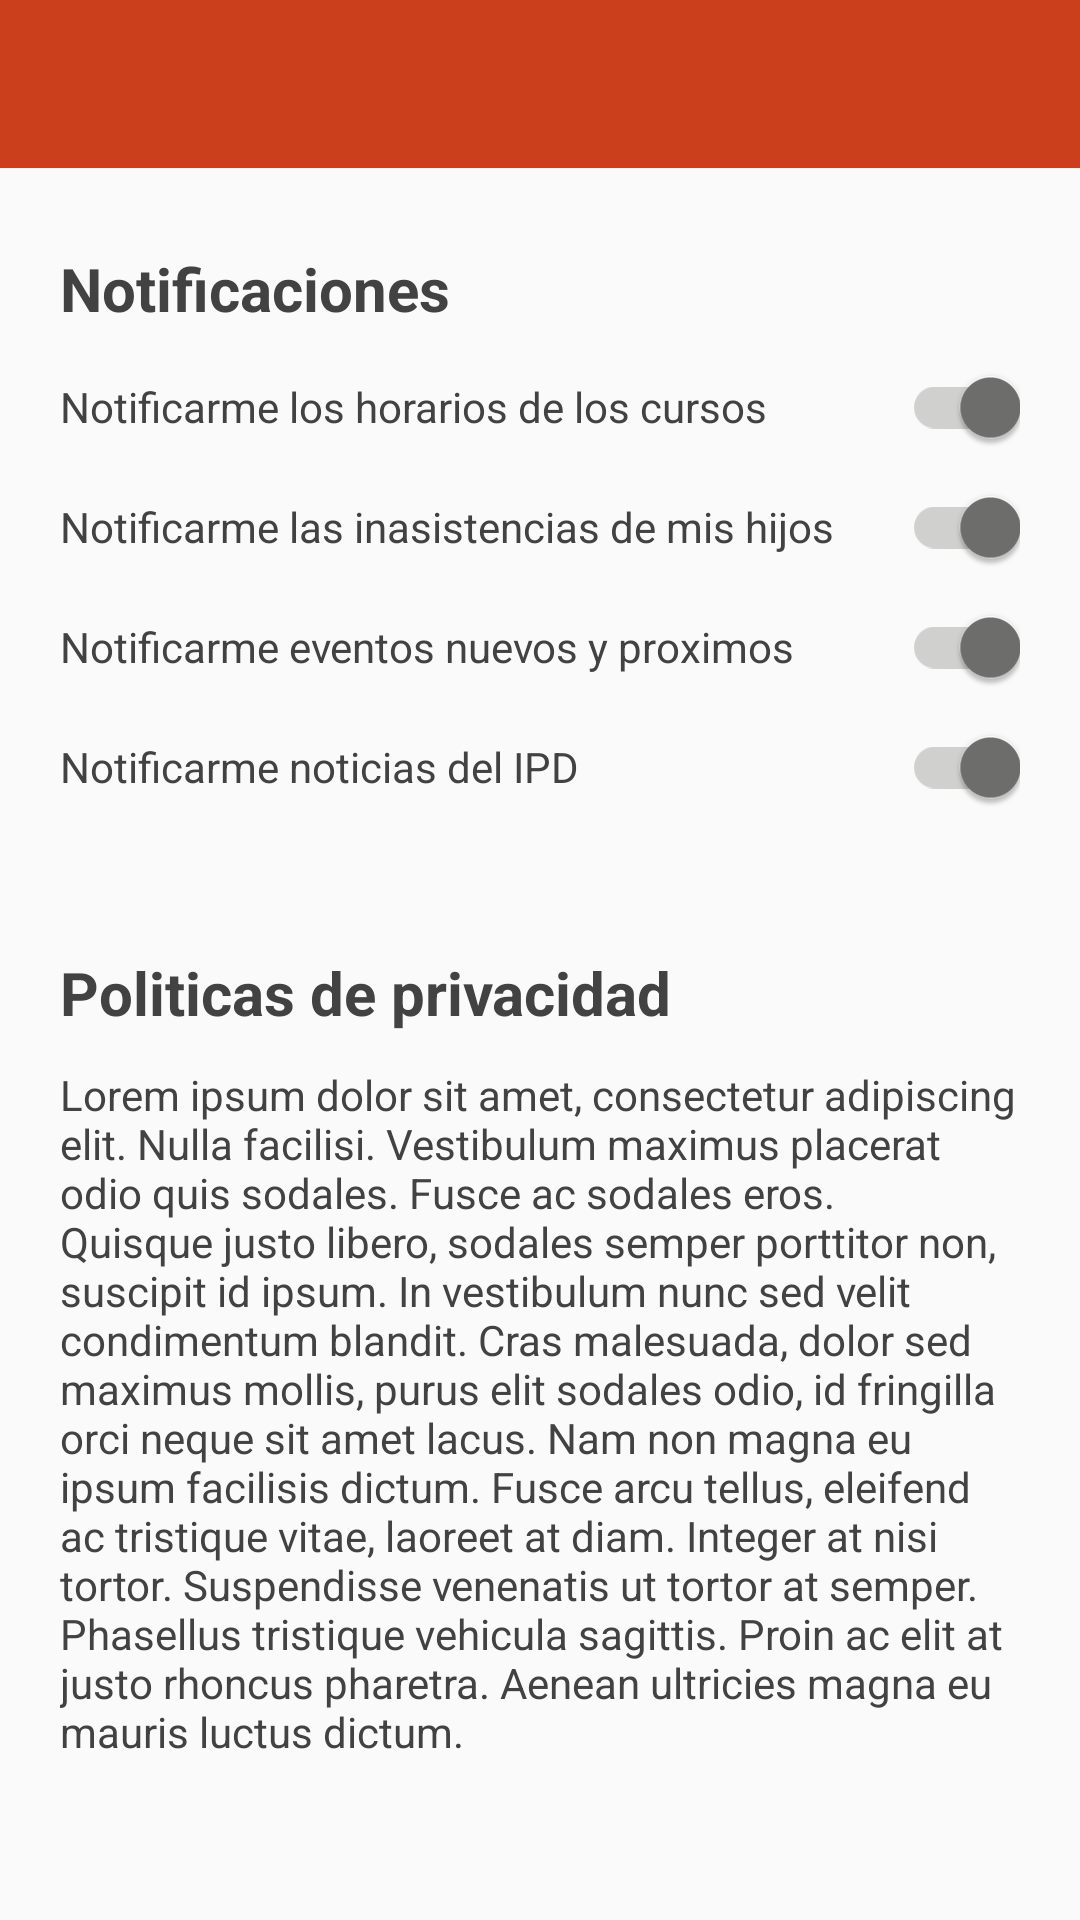

Android layout source for this screen:
<!-- AndroidManifest.xml: application theme AppTheme -->
<!-- res/layout/activity_configuracion.xml -->
<?xml version="1.0" encoding="utf-8"?>
<LinearLayout xmlns:android="http://schemas.android.com/apk/res/android"
    xmlns:app="http://schemas.android.com/apk/res-auto"
    android:layout_width="match_parent"
    android:layout_height="match_parent"
    android:orientation="vertical">

    <include layout="@layout/toolbar" />

    <LinearLayout
        android:layout_width="match_parent"
        android:layout_height="match_parent"
        android:orientation="vertical">

        <android.support.v4.widget.NestedScrollView
            android:layout_width="match_parent"
            android:layout_height="match_parent"
            android:layout_gravity="fill_vertical"
            android:fillViewport="true"
            app:layout_behavior="@string/appbar_scrolling_view_behavior">

            <LinearLayout
                android:layout_width="match_parent"
                android:layout_height="match_parent"
                android:orientation="vertical">

                <LinearLayout
                    android:layout_width="match_parent"
                    android:layout_height="0dp"
                    android:layout_margin="20dp"
                    android:layout_weight="1"
                    android:gravity="center_vertical"
                    android:orientation="vertical">

                    <android.support.v7.widget.AppCompatTextView
                        android:layout_width="match_parent"
                        android:layout_height="wrap_content"
                        android:text="Notificaciones"
                        android:textColor="@color/primaryText"
                        android:textSize="20sp"
                        android:textStyle="bold" />

                    <View
                        android:layout_width="match_parent"
                        android:layout_height="1dp" />

                    <LinearLayout
                        android:layout_width="match_parent"
                        android:layout_height="30dp"
                        android:layout_marginTop="10dp"
                        android:orientation="horizontal">

                        <android.support.v7.widget.AppCompatTextView
                            android:layout_width="0dp"
                            android:layout_height="match_parent"
                            android:layout_weight="6"
                            android:checked="true"
                            android:gravity="center_vertical"
                            android:text="Notificarme los horarios de los cursos"
                            android:textColor="@color/primaryText" />

                        <android.support.v7.widget.SwitchCompat
                            android:layout_width="0dp"
                            android:layout_height="match_parent"
                            android:layout_weight="1"
                            android:checked="true"
                            android:gravity="center_vertical" />
                    </LinearLayout>

                    <LinearLayout
                        android:layout_width="match_parent"
                        android:layout_height="30dp"
                        android:layout_marginTop="10dp"
                        android:orientation="horizontal">

                        <android.support.v7.widget.AppCompatTextView
                            android:layout_width="0dp"
                            android:layout_height="match_parent"
                            android:layout_weight="6"
                            android:checked="true"
                            android:gravity="center_vertical"
                            android:text="Notificarme las inasistencias de mis hijos"
                            android:textColor="@color/primaryText" />

                        <android.support.v7.widget.SwitchCompat
                            android:layout_width="0dp"
                            android:layout_height="match_parent"
                            android:layout_weight="1"
                            android:checked="true"
                            android:gravity="center_vertical" />
                    </LinearLayout>

                    <LinearLayout
                        android:layout_width="match_parent"
                        android:layout_height="30dp"
                        android:layout_marginTop="10dp"
                        android:orientation="horizontal">

                        <android.support.v7.widget.AppCompatTextView
                            android:layout_width="0dp"
                            android:layout_height="match_parent"
                            android:layout_weight="6"
                            android:checked="true"
                            android:gravity="center_vertical"
                            android:text="Notificarme eventos nuevos y proximos"
                            android:textColor="@color/primaryText" />

                        <android.support.v7.widget.SwitchCompat
                            android:layout_width="0dp"
                            android:layout_height="match_parent"
                            android:layout_weight="1"
                            android:checked="true"
                            android:gravity="center_vertical" />
                    </LinearLayout>

                    <LinearLayout
                        android:layout_width="match_parent"
                        android:layout_height="30dp"
                        android:layout_marginTop="10dp"
                        android:orientation="horizontal">

                        <android.support.v7.widget.AppCompatTextView
                            android:layout_width="0dp"
                            android:layout_height="match_parent"
                            android:layout_weight="6"
                            android:checked="true"
                            android:gravity="center_vertical"
                            android:text="Notificarme noticias del IPD"
                            android:textColor="@color/primaryText" />

                        <android.support.v7.widget.SwitchCompat
                            android:layout_width="0dp"
                            android:layout_height="match_parent"
                            android:layout_weight="1"
                            android:checked="true"
                            android:gravity="center_vertical" />
                    </LinearLayout>


                </LinearLayout>

                <LinearLayout
                    android:layout_width="match_parent"
                    android:layout_height="0dp"
                    android:layout_margin="20dp"
                    android:layout_weight="1.5"
                    android:orientation="vertical">

                    <android.support.v7.widget.AppCompatTextView
                        android:layout_width="match_parent"
                        android:layout_height="wrap_content"
                        android:gravity="center_vertical"
                        android:text="Politicas de privacidad"
                        android:textColor="@color/primaryText"
                        android:textSize="20sp"
                        android:textStyle="bold" />

                    <View
                        android:layout_width="match_parent"
                        android:layout_height="1dp" />

                    <android.support.v7.widget.AppCompatTextView
                        android:layout_width="match_parent"
                        android:layout_height="wrap_content"
                        android:layout_marginTop="10dp"
                        android:layout_weight="6"
                        android:checked="true"
                        android:text="@string/lorem"
                        android:textColor="@color/primaryText" />
                </LinearLayout>
            </LinearLayout>
        </android.support.v4.widget.NestedScrollView>

    </LinearLayout>

</LinearLayout>
<!-- res/layout/toolbar.xml (included above) -->
<?xml version="1.0" encoding="utf-8"?>
<android.support.v7.widget.Toolbar xmlns:android="http://schemas.android.com/apk/res/android"
    xmlns:app="http://schemas.android.com/apk/res-auto"
    android:id="@+id/toolbar"
    android:layout_width="match_parent"
    android:layout_height="?attr/actionBarSize"
    android:background="?attr/colorPrimary"
    android:orientation="vertical"
    app:popupTheme="@style/AppTheme.PopupOverlay"
    app:theme="@style/ToolbarColoredBackArrow"
    app:titleTextColor="@color/blanco" />
<!-- resources referenced by this layout -->
<resources>
  <color name="blanco">#FFFFFF</color>
  <color name="primaryText">#424242</color>
  <string name="lorem">Lorem ipsum dolor sit amet, consectetur adipiscing elit. Nulla facilisi. Vestibulum maximus placerat odio quis sodales. Fusce ac sodales eros. Quisque justo libero, sodales semper porttitor non, suscipit id ipsum. In vestibulum nunc sed velit condimentum blandit. Cras malesuada, dolor sed maximus mollis, purus elit sodales odio, id fringilla orci neque sit amet lacus. Nam non magna eu ipsum facilisis dictum. Fusce arcu tellus, eleifend ac tristique vitae, laoreet at diam. Integer at nisi tortor. Suspendisse venenatis ut tortor at semper. Phasellus tristique vehicula sagittis. Proin ac elit at justo rhoncus pharetra. Aenean ultricies magna eu mauris luctus dictum.</string>
  <style name="AppTheme.PopupOverlay" parent="ThemeOverlay.AppCompat.Light" />
  <style name="ToolbarColoredBackArrow" parent="AppTheme">
          <item name="android:textColorSecondary">@color/blanco</item>
      </style>
  <style name="AppTheme" parent="Theme.AppCompat.Light.NoActionBar">
          
          <item name="colorPrimary">@color/colorPrimary</item>
          <item name="colorPrimaryDark">@color/colorPrimaryDark</item>
          <item name="colorAccent">@color/colorAccent</item>
      </style>
  <color name="colorPrimary">@color/rojo_ipd</color>
  <color name="colorPrimaryDark">@color/rojo_oscuro_ipd</color>
  <color name="colorAccent">@color/gris_ipd</color>
  <color name="rojo_ipd">#CB3F1D</color>
  <color name="rojo_oscuro_ipd">#ac2d0f</color>
  <color name="gris_ipd">#6F6F6E</color>
</resources>
